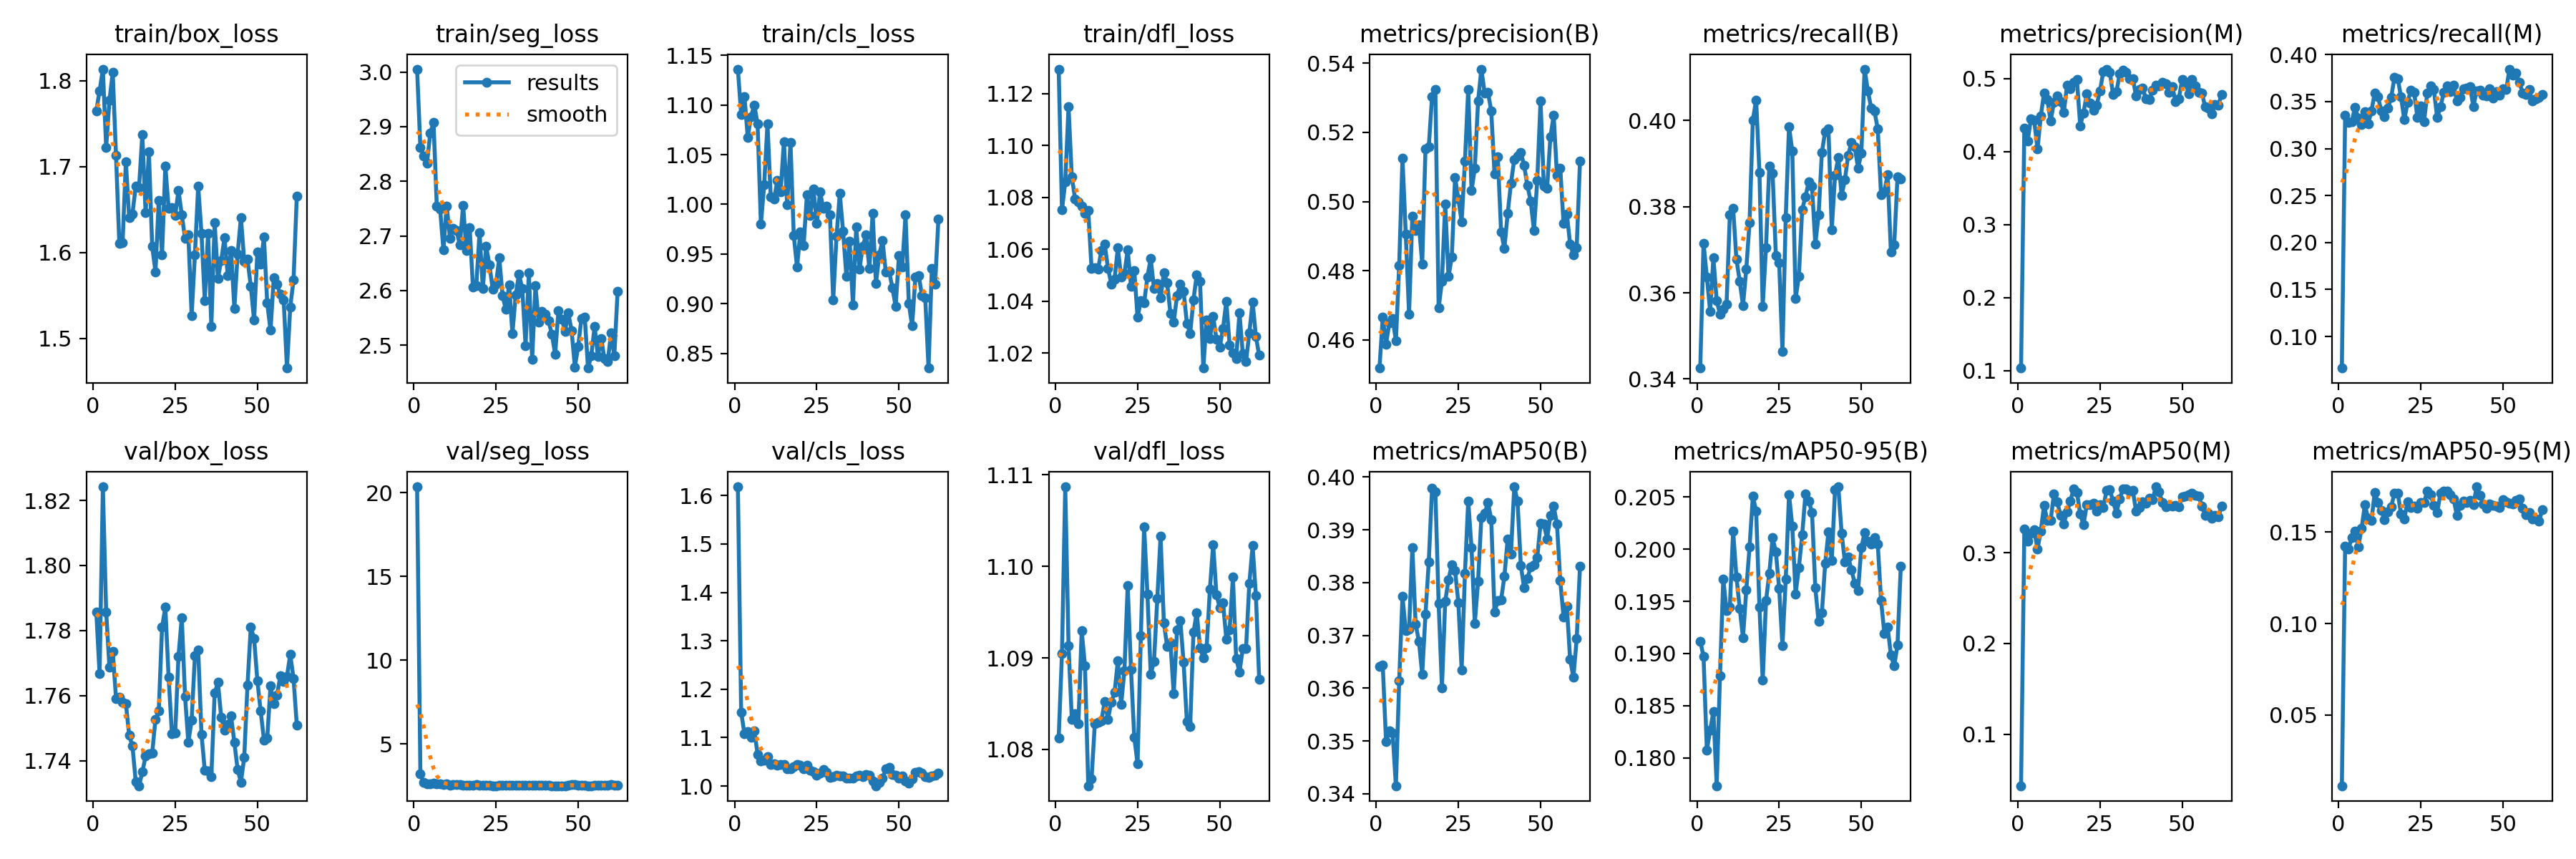

Data behind this chart, as committed beside it:
epoch, time, train/box_loss, train/seg_loss, train/cls_loss, train/dfl_loss, metrics/precision(B), metrics/recall(B), metrics/mAP50(B), metrics/mAP50-95(B), metrics/precision(M), metrics/recall(M), metrics/mAP50(M), metrics/mAP50-95(M), val/box_loss, val/seg_loss, val/cls_loss, val/dfl_loss, lr/pg0, lr/pg1, lr/pg2
1, 15.38, 1.765, 3.005, 1.136, 1.129, 0.4518, 0.3425, 0.3641, 0.1912, 0.1036, 0.06643, 0.04315, 0.01129, 1.786, 20.34, 1.618, 1.081, 0.06766, 0.0001625, 0.0001625
2, 29.49, 1.788, 2.862, 1.09, 1.075, 0.4666, 0.3716, 0.3643, 0.1897, 0.4324, 0.3354, 0.3258, 0.1423, 1.767, 3.211, 1.153, 1.09, 0.03449, 0.000327, 0.000327
3, 43.03, 1.813, 2.846, 1.109, 1.086, 0.4587, 0.3637, 0.3498, 0.1807, 0.4143, 0.328, 0.3125, 0.1407, 1.824, 2.694, 1.108, 1.109, 0.001323, 0.0004893, 0.0004893
4, 56.42, 1.722, 2.833, 1.068, 1.115, 0.465, 0.3558, 0.352, 0.1826, 0.4446, 0.3285, 0.3216, 0.147, 1.786, 2.633, 1.113, 1.091, 0.0004901, 0.0004901, 0.0004901
5, 70.27, 1.777, 2.888, 1.089, 1.088, 0.4661, 0.3681, 0.3515, 0.1844, 0.4424, 0.3438, 0.3254, 0.1507, 1.769, 2.619, 1.1, 1.083, 0.0004868, 0.0004868, 0.0004868
6, 84.36, 1.809, 2.908, 1.1, 1.079, 0.4597, 0.3582, 0.3415, 0.1773, 0.4034, 0.3325, 0.304, 0.1419, 1.774, 2.664, 1.114, 1.084, 0.0004835, 0.0004835, 0.0004835
7, 98.54, 1.713, 2.754, 1.081, 1.078, 0.4815, 0.3551, 0.3614, 0.1879, 0.4482, 0.3259, 0.324, 0.1521, 1.759, 2.616, 1.066, 1.083, 0.0004802, 0.0004802, 0.0004802
8, 112.3, 1.611, 2.749, 0.98, 1.077, 0.5126, 0.3562, 0.3774, 0.1971, 0.4804, 0.3392, 0.3522, 0.1649, 1.76, 2.607, 1.051, 1.093, 0.0004769, 0.0004769, 0.0004769
9, 125.1, 1.612, 2.675, 1.02, 1.074, 0.4905, 0.3574, 0.3709, 0.1941, 0.4711, 0.3262, 0.3354, 0.1576, 1.758, 2.584, 1.053, 1.089, 0.0004736, 0.0004736, 0.0004736
10, 139.1, 1.706, 2.755, 1.081, 1.075, 0.4675, 0.3782, 0.3712, 0.1945, 0.4417, 0.34, 0.3356, 0.1563, 1.758, 2.609, 1.061, 1.076, 0.0004703, 0.0004703, 0.0004703
11, 152.9, 1.64, 2.696, 1.007, 1.053, 0.4958, 0.3796, 0.3866, 0.2017, 0.4674, 0.3592, 0.3649, 0.1717, 1.748, 2.556, 1.045, 1.077, 0.000467, 0.000467, 0.000467
12, 166.8, 1.645, 2.714, 1.005, 1.053, 0.4916, 0.3678, 0.3721, 0.1973, 0.4761, 0.3549, 0.356, 0.1664, 1.744, 2.563, 1.046, 1.083, 0.0004637, 0.0004637, 0.0004637
13, 180.6, 1.677, 2.71, 1.024, 1.052, 0.4932, 0.3627, 0.3689, 0.1943, 0.468, 0.3402, 0.3415, 0.1618, 1.734, 2.571, 1.044, 1.083, 0.0004604, 0.0004604, 0.0004604
14, 194.6, 1.676, 2.683, 1.013, 1.06, 0.482, 0.357, 0.3626, 0.1915, 0.4533, 0.3338, 0.3321, 0.1569, 1.732, 2.569, 1.044, 1.083, 0.0004571, 0.0004571, 0.0004571
15, 208.8, 1.737, 2.756, 1.063, 1.062, 0.5151, 0.3655, 0.374, 0.1961, 0.4911, 0.3427, 0.3451, 0.1611, 1.736, 2.555, 1.044, 1.085, 0.0004538, 0.0004538, 0.0004538
16, 222.9, 1.646, 2.674, 0.9995, 1.053, 0.5158, 0.3764, 0.384, 0.2002, 0.4859, 0.3542, 0.3574, 0.1637, 1.741, 2.547, 1.036, 1.083, 0.0004505, 0.0004505, 0.0004505
17, 236.8, 1.717, 2.715, 1.062, 1.047, 0.5304, 0.4001, 0.3979, 0.2051, 0.4945, 0.3757, 0.3704, 0.1713, 1.742, 2.547, 1.036, 1.085, 0.0004472, 0.0004472, 0.0004472
18, 250.5, 1.607, 2.606, 0.9686, 1.049, 0.5324, 0.4048, 0.3973, 0.2037, 0.4983, 0.3746, 0.3668, 0.1712, 1.742, 2.551, 1.039, 1.086, 0.0004439, 0.0004439, 0.0004439
19, 263.8, 1.578, 2.608, 0.9367, 1.061, 0.4692, 0.388, 0.3761, 0.1945, 0.4353, 0.3549, 0.3425, 0.1602, 1.753, 2.567, 1.044, 1.09, 0.0004406, 0.0004406, 0.0004406
20, 277.8, 1.661, 2.706, 0.9722, 1.049, 0.4769, 0.3569, 0.3601, 0.1874, 0.4528, 0.3307, 0.331, 0.1573, 1.755, 2.55, 1.043, 1.085, 0.0004373, 0.0004373, 0.0004373
21, 291.4, 1.597, 2.604, 0.9585, 1.051, 0.4992, 0.3705, 0.3764, 0.195, 0.479, 0.3488, 0.353, 0.1668, 1.781, 2.547, 1.035, 1.089, 0.000434, 0.000434, 0.000434
22, 305.3, 1.701, 2.681, 1.01, 1.06, 0.4783, 0.3894, 0.3806, 0.1977, 0.4663, 0.3624, 0.353, 0.1636, 1.787, 2.55, 1.043, 1.098, 0.0004307, 0.0004307, 0.0004307
23, 319.1, 1.652, 2.647, 0.9889, 1.046, 0.4839, 0.3878, 0.3834, 0.2011, 0.4565, 0.3596, 0.3547, 0.1641, 1.766, 2.53, 1.033, 1.089, 0.0004274, 0.0004274, 0.0004274
24, 332.3, 1.652, 2.602, 1.015, 1.052, 0.5069, 0.3687, 0.3823, 0.1997, 0.4637, 0.3329, 0.3461, 0.1633, 1.748, 2.517, 1.029, 1.081, 0.0004241, 0.0004241, 0.0004241
25, 346.1, 1.643, 2.611, 0.9807, 1.034, 0.5007, 0.367, 0.3762, 0.1962, 0.4826, 0.3454, 0.3532, 0.1664, 1.748, 2.513, 1.023, 1.078, 0.0004208, 0.0004208, 0.0004208
26, 359.7, 1.672, 2.66, 1.012, 1.04, 0.4941, 0.3464, 0.3634, 0.1907, 0.509, 0.3283, 0.3497, 0.1663, 1.772, 2.532, 1.026, 1.092, 0.0004175, 0.0004175, 0.0004175
27, 373.4, 1.644, 2.591, 0.9957, 1.039, 0.5116, 0.3774, 0.3818, 0.1971, 0.5128, 0.3592, 0.3686, 0.1726, 1.784, 2.546, 1.034, 1.104, 0.0004142, 0.0004142, 0.0004142
28, 386.6, 1.616, 2.565, 0.9983, 1.049, 0.5325, 0.3986, 0.3955, 0.2052, 0.5088, 0.3664, 0.3696, 0.1706, 1.76, 2.542, 1.028, 1.097, 0.0004109, 0.0004109, 0.0004109
29, 400, 1.621, 2.61, 0.9892, 1.056, 0.5031, 0.3929, 0.3866, 0.2022, 0.4779, 0.3626, 0.3567, 0.1646, 1.746, 2.539, 1.017, 1.088, 0.0004076, 0.0004076, 0.0004076
30, 413.6, 1.526, 2.521, 0.9038, 1.045, 0.5096, 0.3586, 0.3723, 0.1957, 0.4815, 0.3328, 0.3437, 0.1606, 1.752, 2.552, 1.019, 1.09, 0.0004043, 0.0004043, 0.0004043
31, 427, 1.598, 2.592, 0.9679, 1.047, 0.5291, 0.3639, 0.3802, 0.1983, 0.506, 0.3444, 0.3592, 0.1714, 1.772, 2.548, 1.022, 1.096, 0.000401, 0.000401, 0.000401
32, 440.8, 1.677, 2.63, 1.011, 1.041, 0.5383, 0.3793, 0.3924, 0.2014, 0.5114, 0.3597, 0.3702, 0.1727, 1.774, 2.54, 1.021, 1.103, 0.0003977, 0.0003977, 0.0003977
33, 454.7, 1.622, 2.604, 0.9732, 1.051, 0.5314, 0.3824, 0.3931, 0.2053, 0.5081, 0.3663, 0.3705, 0.1727, 1.748, 2.531, 1.02, 1.094, 0.0003944, 0.0003944, 0.0003944
34, 468.4, 1.544, 2.499, 0.9277, 1.047, 0.5316, 0.3857, 0.3952, 0.2046, 0.4992, 0.3604, 0.3679, 0.1706, 1.737, 2.53, 1.017, 1.091, 0.0003911, 0.0003911, 0.0003911
35, 482.1, 1.622, 2.633, 0.9626, 1.035, 0.5262, 0.3847, 0.392, 0.2035, 0.5, 0.3673, 0.3687, 0.1682, 1.737, 2.529, 1.016, 1.092, 0.0003878, 0.0003878, 0.0003878
36, 494.8, 1.514, 2.474, 0.899, 1.032, 0.5079, 0.3713, 0.3744, 0.1963, 0.4757, 0.3504, 0.3456, 0.1591, 1.735, 2.522, 1.017, 1.086, 0.0003845, 0.0003845, 0.0003845
37, 508.5, 1.635, 2.609, 0.977, 1.042, 0.5129, 0.3781, 0.3766, 0.193, 0.4853, 0.3549, 0.3501, 0.1645, 1.761, 2.527, 1.021, 1.093, 0.0003812, 0.0003812, 0.0003812
38, 522, 1.57, 2.542, 0.935, 1.047, 0.4912, 0.3926, 0.3767, 0.1939, 0.4868, 0.3639, 0.3565, 0.1672, 1.764, 2.534, 1.022, 1.094, 0.0003779, 0.0003779, 0.0003779
39, 535.6, 1.591, 2.562, 0.9581, 1.044, 0.4864, 0.3975, 0.3811, 0.1986, 0.472, 0.3648, 0.3544, 0.1661, 1.753, 2.55, 1.019, 1.09, 0.0003746, 0.0003746, 0.0003746
40, 548.4, 1.617, 2.557, 0.9693, 1.032, 0.4965, 0.398, 0.3883, 0.2016, 0.4714, 0.3658, 0.3602, 0.1673, 1.749, 2.551, 1.024, 1.083, 0.0003713, 0.0003713, 0.0003713
41, 562.1, 1.573, 2.544, 0.9354, 1.028, 0.5052, 0.3747, 0.3854, 0.1989, 0.4837, 0.3447, 0.3584, 0.1649, 1.751, 2.529, 1.022, 1.082, 0.000368, 0.000368, 0.000368
42, 575.3, 1.602, 2.52, 0.9911, 1.04, 0.5121, 0.3872, 0.3982, 0.2057, 0.4908, 0.3611, 0.3727, 0.1748, 1.754, 2.51, 1.011, 1.093, 0.0003647, 0.0003647, 0.0003647
43, 588.5, 1.535, 2.483, 0.9201, 1.05, 0.5132, 0.3915, 0.3955, 0.206, 0.4902, 0.3621, 0.367, 0.1703, 1.746, 2.517, 1.001, 1.095, 0.0003614, 0.0003614, 0.0003614
44, 602, 1.598, 2.563, 0.9495, 1.048, 0.5142, 0.3826, 0.3833, 0.2016, 0.4951, 0.3568, 0.3553, 0.1655, 1.737, 2.516, 1.008, 1.091, 0.0003581, 0.0003581, 0.0003581
45, 615.5, 1.641, 2.548, 0.9634, 1.014, 0.5104, 0.3863, 0.379, 0.1988, 0.4928, 0.3562, 0.3508, 0.1632, 1.733, 2.51, 1.016, 1.09, 0.0003548, 0.0003548, 0.0003548
46, 629.2, 1.59, 2.526, 0.932, 1.033, 0.5046, 0.392, 0.3807, 0.1993, 0.4813, 0.3635, 0.3525, 0.1655, 1.741, 2.51, 1.035, 1.091, 0.0003515, 0.0003515, 0.0003515
47, 642.9, 1.592, 2.559, 0.9329, 1.026, 0.5002, 0.3949, 0.383, 0.198, 0.4891, 0.3535, 0.3513, 0.1646, 1.763, 2.55, 1.039, 1.097, 0.0003482, 0.0003482, 0.0003482
48, 656.5, 1.561, 2.527, 0.9159, 1.034, 0.4917, 0.3939, 0.3834, 0.1967, 0.468, 0.3606, 0.3526, 0.1643, 1.781, 2.575, 1.023, 1.102, 0.0003449, 0.0003449, 0.0003449
49, 669.9, 1.521, 2.46, 0.8974, 1.025, 0.5061, 0.389, 0.3847, 0.196, 0.4724, 0.357, 0.3505, 0.1635, 1.778, 2.568, 1.023, 1.097, 0.0003416, 0.0003416, 0.0003416
50, 683.2, 1.6, 2.497, 0.9483, 1.022, 0.5291, 0.3924, 0.3912, 0.2001, 0.4981, 0.3636, 0.3618, 0.1678, 1.765, 2.547, 1.017, 1.095, 0.0003383, 0.0003383, 0.0003383
51, 696.8, 1.587, 2.549, 0.9372, 1.03, 0.5045, 0.412, 0.3911, 0.2016, 0.4951, 0.3628, 0.3624, 0.1666, 1.755, 2.535, 1.021, 1.096, 0.000335, 0.000335, 0.000335
52, 710, 1.618, 2.551, 0.9893, 1.04, 0.5039, 0.4068, 0.3883, 0.2008, 0.4793, 0.3846, 0.3645, 0.1657, 1.746, 2.526, 1.011, 1.092, 0.0003317, 0.0003317, 0.0003317
53, 723.6, 1.541, 2.458, 0.9, 1.023, 0.5187, 0.403, 0.3927, 0.2005, 0.4981, 0.3783, 0.3655, 0.1653, 1.747, 2.516, 1.006, 1.093, 0.0003284, 0.0003284, 0.0003284
54, 737.6, 1.509, 2.481, 0.8778, 1.02, 0.5249, 0.4022, 0.3945, 0.2011, 0.4901, 0.3801, 0.3631, 0.1676, 1.763, 2.515, 1.015, 1.099, 0.0003251, 0.0003251, 0.0003251
55, 751.6, 1.571, 2.534, 0.9268, 1.018, 0.5075, 0.398, 0.3911, 0.2005, 0.4811, 0.3705, 0.3629, 0.1682, 1.757, 2.526, 1.028, 1.09, 0.0003218, 0.0003218, 0.0003218
56, 765.3, 1.563, 2.479, 0.9286, 1.035, 0.5097, 0.3828, 0.3804, 0.1951, 0.4805, 0.3594, 0.3516, 0.163, 1.76, 2.541, 1.03, 1.088, 0.0003185, 0.0003185, 0.0003185
57, 779, 1.551, 2.513, 0.9084, 1.02, 0.4937, 0.3835, 0.3735, 0.1919, 0.4613, 0.3579, 0.3415, 0.1596, 1.766, 2.545, 1.027, 1.091, 0.0003152, 0.0003152, 0.0003152
58, 792.9, 1.545, 2.475, 0.9058, 1.017, 0.4965, 0.3875, 0.3756, 0.1925, 0.4592, 0.3626, 0.3437, 0.1609, 1.764, 2.542, 1.019, 1.091, 0.0003119, 0.0003119, 0.0003119
59, 806.4, 1.465, 2.47, 0.8353, 1.028, 0.4877, 0.3695, 0.3654, 0.1898, 0.4517, 0.3507, 0.3381, 0.1572, 1.766, 2.543, 1.018, 1.098, 0.0003086, 0.0003086, 0.0003086
60, 820, 1.536, 2.522, 0.9355, 1.04, 0.4846, 0.3711, 0.3621, 0.1888, 0.4646, 0.3532, 0.3414, 0.1572, 1.773, 2.56, 1.021, 1.102, 0.0003053, 0.0003053, 0.0003053
... 2 more rows
